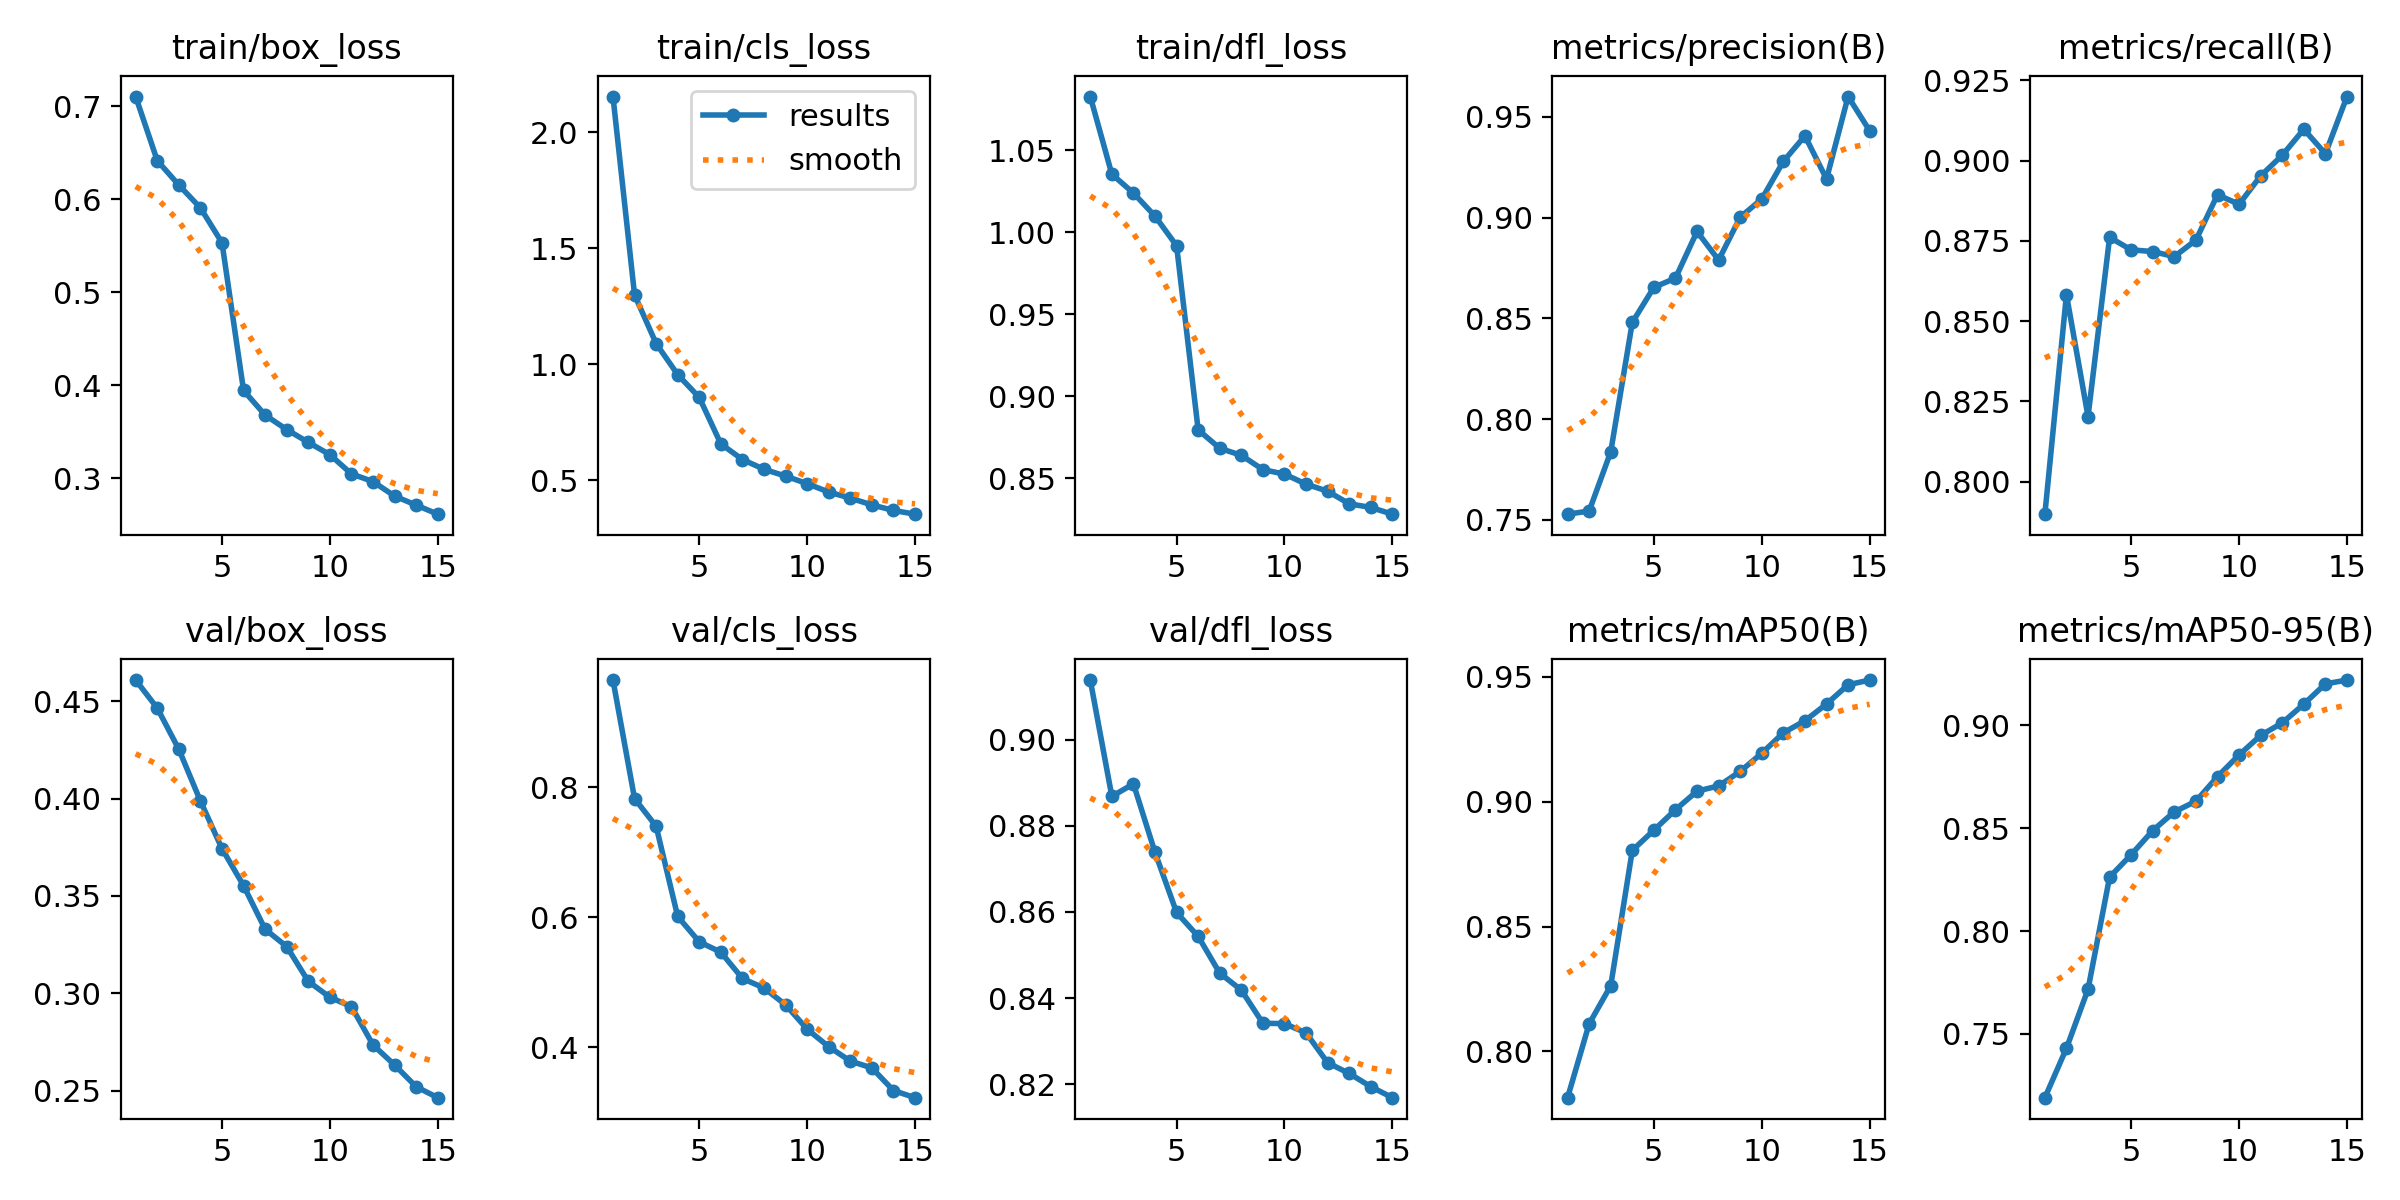

The table this chart was drawn from, first rows:
epoch, time, train/box_loss, train/cls_loss, train/dfl_loss, metrics/precision(B), metrics/recall(B), metrics/mAP50(B), metrics/mAP50-95(B), val/box_loss, val/cls_loss, val/dfl_loss, lr/pg0, lr/pg1, lr/pg2
1, 40.7, 0.7107, 2.154, 1.083, 0.7529, 0.7898, 0.7815, 0.7191, 0.4609, 0.9648, 0.9139, 0.000277, 0.000277, 0.000277
2, 76.77, 0.6417, 1.299, 1.035, 0.7544, 0.8582, 0.8111, 0.7431, 0.4465, 0.7826, 0.8869, 0.0005181, 0.0005181, 0.0005181
3, 113.5, 0.6154, 1.089, 1.024, 0.7838, 0.8203, 0.8263, 0.7717, 0.4253, 0.74, 0.8898, 0.0007225, 0.0007225, 0.0007225
4, 148.1, 0.5909, 0.9551, 1.01, 0.848, 0.8761, 0.8805, 0.8262, 0.3988, 0.6014, 0.8738, 0.0006681, 0.0006681, 0.0006681
5, 184.5, 0.5533, 0.8567, 0.9918, 0.8654, 0.8722, 0.8886, 0.8371, 0.3743, 0.5623, 0.8599, 0.0006131, 0.0006131, 0.0006131
6, 248.6, 0.3943, 0.6563, 0.8795, 0.87, 0.8717, 0.8968, 0.8488, 0.3553, 0.5464, 0.8543, 0.0005581, 0.0005581, 0.0005581
7, 284.8, 0.3678, 0.5891, 0.8682, 0.8931, 0.8701, 0.9042, 0.8579, 0.3329, 0.506, 0.8458, 0.0005031, 0.0005031, 0.0005031
8, 320.5, 0.3522, 0.5469, 0.8639, 0.8789, 0.8752, 0.9063, 0.863, 0.324, 0.4914, 0.8418, 0.0004482, 0.0004482, 0.0004482
9, 356.3, 0.3385, 0.5175, 0.8552, 0.9002, 0.8894, 0.9121, 0.875, 0.3062, 0.4655, 0.8341, 0.0003932, 0.0003932, 0.0003932
10, 392.2, 0.3251, 0.4848, 0.8525, 0.9092, 0.8864, 0.9194, 0.8855, 0.298, 0.4281, 0.834, 0.0003382, 0.0003382, 0.0003382
11, 428, 0.3045, 0.4488, 0.8464, 0.9279, 0.8952, 0.9276, 0.895, 0.2932, 0.401, 0.8319, 0.0002832, 0.0002832, 0.0002832
12, 463.7, 0.2962, 0.4226, 0.842, 0.9406, 0.9016, 0.9324, 0.9011, 0.2735, 0.379, 0.825, 0.0002282, 0.0002282, 0.0002282
13, 499.6, 0.2806, 0.3933, 0.8344, 0.9192, 0.9097, 0.9391, 0.9102, 0.2632, 0.3684, 0.8225, 0.0001733, 0.0001733, 0.0001733
14, 535.4, 0.2708, 0.3694, 0.8321, 0.9601, 0.9022, 0.9468, 0.92, 0.2521, 0.3337, 0.8194, 0.0001183, 0.0001183, 0.0001183
15, 571.1, 0.2611, 0.3533, 0.828, 0.9431, 0.92, 0.9487, 0.9219, 0.2465, 0.3228, 0.8168, 6.3308e-05, 6.3308e-05, 6.3308e-05
